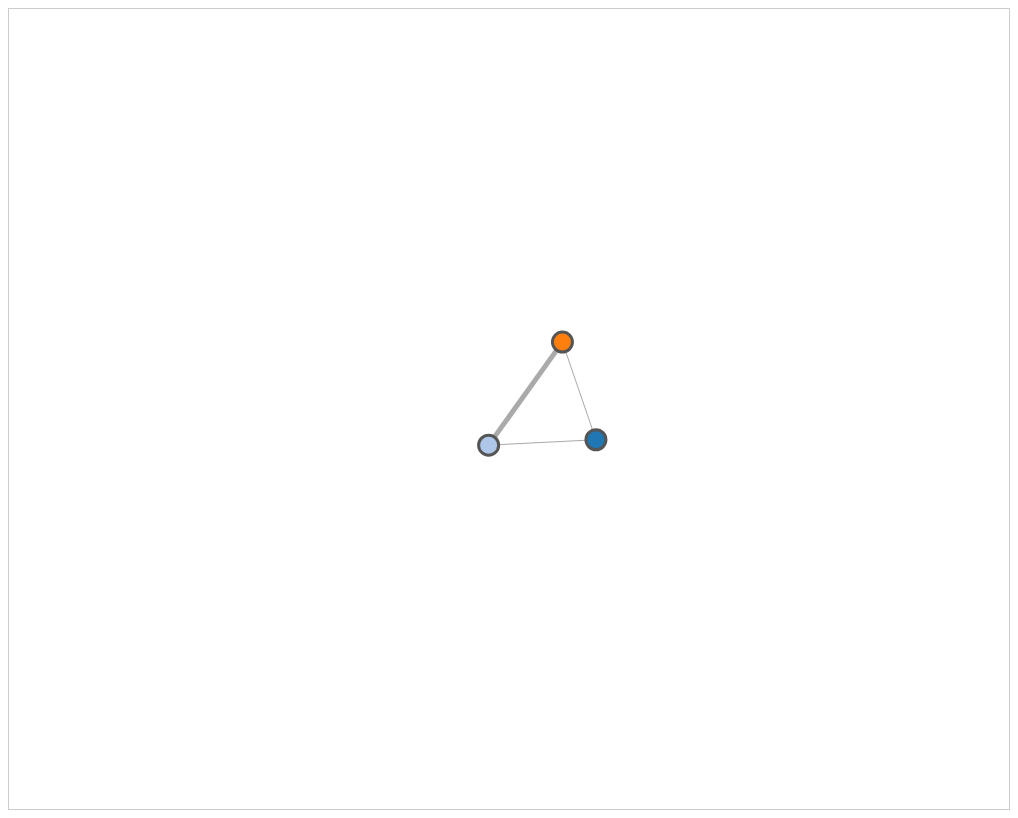
D3 v4 page, settled after 480 driven frames (8 s of simulated time); the page loaded 1 data file(s).


// ── graph.js
    var width = 1000,
        height = 800,
        margin = 20,
        dr = 10,      // default point radius
        max = 50,   // max radius
        off = 15,    // cluster hull offset
        expand = [],
        // expand = {1: true, 2: true, 3:true}, // expanded clusters
        simulation, root, data, link, node, label, nest, net, force, hullg, hull, linkg, nodeg, scale;

    var mode = "group";

    var svg = d3.select("#graph").append("svg");
    svg.attr("width", width)
        .attr("height", height);

    var zoom = d3.zoom()
        .scaleExtent([0.5, 50])
        .on("zoom", zoomed);

    var g = svg.call(zoom)
        .append("g")
        .attr("transform", "translate(40,0)");

    var color = d3.scaleOrdinal(d3.schemeCategory20);
    var curve = d3.line()
        .curve(d3.curveCardinalClosed.tension(0.5));

    var pack = d3.pack()
        .size([dr, dr])
        .padding(2);

    // d3.select("#reset").on("click", function () {
    //     console.log("reset");
    //     zoom.transform(g, d3.zoomIdentity.scale(1));
    // }}

    function nodeid(n) {
        return n.size ? "_g_" + n.group : n.name;
    }

    function linkid(l) {
        var u = nodeid(l.source),
            v = nodeid(l.target);
        return u < v ? u + "|" + v : v + "|" + u;
    }

    function getGroup(n) {
        return n.group;
    }

    function drawCluster(d) {
        // console.log(d);
        return curve(d.path); // 0.8
    }
    function convexHulls(nodes, index, offset) {
        var hulls = {};

        // create point sets
        for (var k = 0; k < nodes.length; ++k) {
            var n = nodes[k];
            if (n.size) continue;
            var i = index(n),
                l = hulls[i] || (hulls[i] = []);
            l.push([n.x - offset, n.y - offset]);
            l.push([n.x - offset, n.y + offset]);
            l.push([n.x + offset, n.y - offset]);
            l.push([n.x + offset, n.y + offset]);
        }
        // create convex hulls
        var hullset = [];
        for (i in hulls) {
            hullset.push({ group: i, path: d3.polygonHull(hulls[i]) });
        }
        return hullset;
    }

    // constructs the network to visualize
    function network(data, prev, index, expand) {
        expand = expand || {};
        var gm = {},    // group map
            nm = {},    // node map
            lm = {},    // link map
            gn = {},    // previous group nodes
            gc = {},    // previous group centroids
            nodes = [], // output nodes
            links = []; // output links

        // process previous nodes for reuse or centroid calculation
        if (prev) {
            prev.nodes.forEach(function (n) {
                var i = index(n), o;
                if (n.size > 0) {
                    gn[i] = n;
                    n.size = 0;
                } else {
                    o = gc[i] || (gc[i] = { x: 0, y: 0, count: 0 });
                    o.x += n.x;
                    o.y += n.y;
                    o.count += 1;
                }
            });
        }

        // determine nodes
        for (var k = 0; k < data.nodes.length; ++k) {
            var n = data.nodes[k],
                i = index(n),
                l = gm[i] || (gm[i] = gn[i]) || (gm[i] = { group: i, size: 0, nodes: [] });

            if (expand[i]) {
                // the node should be directly visible
                nm[n.name] = nodes.length;
                nodes.push(n);
                if (gn[i]) {
                    // place new nodes at cluster location (plus jitter)
                    n.x = gn[i].x + Math.random();
                    n.y = gn[i].y + Math.random();
                }
            } else {
                // the node is part of a collapsed cluster
                if (l.size == 0) {
                    // if new cluster, add to set and position at centroid of leaf nodes
                    nm[i] = nodes.length;
                    nodes.push(l);
                    if (gc[i]) {
                        l.x = gc[i].x / gc[i].count;
                        l.y = gc[i].y / gc[i].count;
                    }
                }
                l.nodes.push(n);
            }
            // always count group size as we also use it to tweak the force graph strengths/distances
            l.size += 1;
            n.group_data = l;
        }

        for (i in gm) { gm[i].link_count = 0; }

        // determine links
        for (k = 0; k < data.links.length; ++k) {
            var e = data.links[k],
                u = index(e.source),
                v = index(e.target);
            if (u != v) {
                gm[u].link_count++;
                gm[v].link_count++;
            }
            u = expand[u] ? nm[e.source.name] : nm[u];
            v = expand[v] ? nm[e.target.name] : nm[v];
            var i = (u < v ? u + "|" + v : v + "|" + u),
                l = lm[i] || (lm[i] = { source: u, target: v, size: 0 });
            l.size += 1;
        }
        for (i in lm) { links.push(lm[i]); }

        // circle packing
        for (i in nodes) {
            var inner = nodes[i].nodes;
            for (j in inner) {
                var root = d3.hierarchy(inner[j], function (d) { return d.children; })
                    .sum(function (d) { return d.size })
                    .sort(function (a, b) { return b.value - a.value; });
                var packed = pack(root);
                if (packed.r) {
                    inner[j] = packed;
                }
            }
        }
        
        return { nodes: nodes, links: links };
    }

    function init() {
        d3.json("data.json", function (error, graph) {
            if (error) throw error;
            data = graph;

            for (var i = 0; i < data.links.length; ++i) {
                o = data.links[i];
                o.source = data.nodes[o.source];
                o.target = data.nodes[o.target];
            }

            hullg = g.append("g");
            linkg = g.append("g");
            nodeg = g.append("g");
            packg = g.append("g");
            update();
        });
    }

    function update() {
        net = network(data, net, getGroup, expand);

        console.log(net.nodes);

        simulation = d3.forceSimulation()
            .force("link", d3.forceLink().id((d, i) => d.index).distance(function (l, i) {
                var n1 = l.source, n2 = l.target;
                return 50 +
                    Math.min(20 * Math.min((n1.size || (n1.group != n2.group ? n1.group_data.size : 0)),
                        (n2.size || (n1.group != n2.group ? n2.group_data.size : 0))),
                        -30 +
                        30 * Math.min((n1.link_count || (n1.group != n2.group ? n1.group_data.link_count : 0)),
                            (n2.link_count || (n1.group != n2.group ? n2.group_data.link_count : 0))),
                        100);
            }).strength(0.5))
            .force("charge", d3.forceManyBody().strength(-600))
            .force("gravity", d3.forceManyBody())
            .force("center", d3.forceCenter(width / 2, height / 2));

        // initiate force simulation
        simulation.nodes(net.nodes);
        simulation.force("link")
            .links(net.links);
        simulation.on("tick", ticked);

        // draw hulls
        hullg.selectAll("path.hull").remove();
        hull = hullg.selectAll("path.hull")
            .data(convexHulls(net.nodes, getGroup, off))
            .enter().append("path")
            .attr("class", "hull")
            .attr("d", drawCluster)
            .style("fill", function (d) { return color(d.group); })
            .on("click", function (d) {
                // console.log("hull click", d, arguments, this, expand[d.group]);
                expand[d.group] = false; update();
            });
        // hull = convexHulls(net.nodes, getGroup, off);

        // draw links
        link = linkg.selectAll("line.links").data(net.links, linkid);
        link.exit().remove();
        var linkEnter = link.enter()
            .append("line")
            .attr("class", "links")
            .attr("x1", function (d) { return d.source.x; })
            .attr("y1", function (d) { return d.source.y; })
            .attr("x2", function (d) { return d.target.x; })
            .attr("y2", function (d) { return d.target.y; })
            .style("stroke", "#aaa")
            .style("stroke-width", function (d) { return d.size || 1; });
        link = linkEnter.merge(link);

        // draw nodes
        node = nodeg.selectAll("circle.node").data(net.nodes, nodeid);
        node.exit().remove();
        var nodeEnter = node.enter()
            .append("circle")
            .attr("class", function (d) {
                return "node" + (d.size ? "" : " leaf");
            })
            .attr("r", dr)
            // .attr("r", function (d) { return d.size ? d.size + dr : dr + 1; })
            .attr("cx", function (d) { return d.x; })
            .attr("cy", function (d) { return d.y; })
            .style("fill", function (d) { return color(d.group); })
            .on("click", function (d) {
                // console.log("node click", d, arguments, this, expand[d.group]);
                expand[d.group] = !expand[d.group];
                update();
            })
            .style("cursor", "pointer")
            .call(d3.drag()
                .on("start", dragstarted)
                .on("drag", dragged)
                .on("end", dragended));
        node = nodeEnter.merge(node);
        simulation.restart();
    }

    function ticked() {
        if (!hull.empty()) {
            hull.data(convexHulls(net.nodes, getGroup, off))
                .attr("d", drawCluster);
        }

        link
            .attr("x1", function (d) { return d.source.x; })
            .attr("y1", function (d) { return d.source.y; })
            .attr("x2", function (d) { return d.target.x; })
            .attr("y2", function (d) { return d.target.y; });

        node.attr("cx", function (d) { return d.x; })
            .attr("cy", function (d) { return d.y; });
    }

    function dragstarted(d) {
        if (!d3.event.active) simulation.alphaTarget(0.3).restart();
        d.fx = d.x;
        d.fy = d.y;
    }

    function dragged(d) {
        // bounded drag
        var dx = d3.event.x;
        var dy = d3.event.y;
        if (dx > width) {
            d.fx = width;
        } else if (dx < 0) {
            d.fx = 0;
        }
        else {
            d.fx = d3.event.x;
        }
        if (dy > height) {
            d.fy = height;
        } else if (dy < 0) {
            d.fy = 0;
        }
        else {
            d.fy = d3.event.y;
        }
    }

    function dragended(d) {
        if (!d3.event.active) simulation.alphaTarget(0);
        d.fx = null;
        d.fy = null;
    }

    function zoomed() {
        g.attr("transform", d3.event.transform);
        var transform = d3.zoomTransform(this);
        scale = transform.k;
        var circle = d3.selectAll("circle.node");
        var line = d3.selectAll("line.links");
        var radius = dr;
        if (dr * scale > max) {
            radius = max / Math.sqrt(scale);
        } else {
            radius = dr * Math.sqrt(scale);
        }
        circle.attr("r", radius);
        circle.style("stroke-width", 3 / Math.sqrt(scale));
        line.style("stroke-width", function (d) {
            return d.size / Math.sqrt(scale)
        });
    }

    init();

### data: data.json
{
 "nodes": [
  {
   "id": 1,
   "name": "A",
   "group": 1,
   "children": [
    "{... 3 keys}",
    "{... 3 keys}",
    "{... 3 keys}"
   ]
  },
  {
   "id": 2,
   "name": "B",
   "group": 2
  },
  {
   "id": 3,
   "name": "C",
   "group": 2
  },
  {
   "id": 4,
   "name": "D",
   "group": 3
  },
  {
   "id": 5,
   "name": "E",
   "group": 3
  },
  {
   "id": 6,
   "name": "F",
   "group": 2
  },
  {
   "id": 7,
   "name": "G",
   "group": 1
  },
  {
   "id": 8,
   "name": "H",
   "group": 3
  },
  "... 2 more items"
 ],
 "links": [
  {
   "source": 1,
   "target": 2
  },
  {
   "source": 1,
   "target": 5
  },
  {
   "source": 0,
   "target": 6
  },
  {
   "source": 2,
   "target": 3
  },
  {
   "source": 2,
   "target": 7
  },
  {
   "source": 3,
   "target": 0
  },
  {
   "source": 8,
   "target": 3
  },
  {
   "source": 4,
   "target": 5
  },
  "... 2 more items"
 ]
}